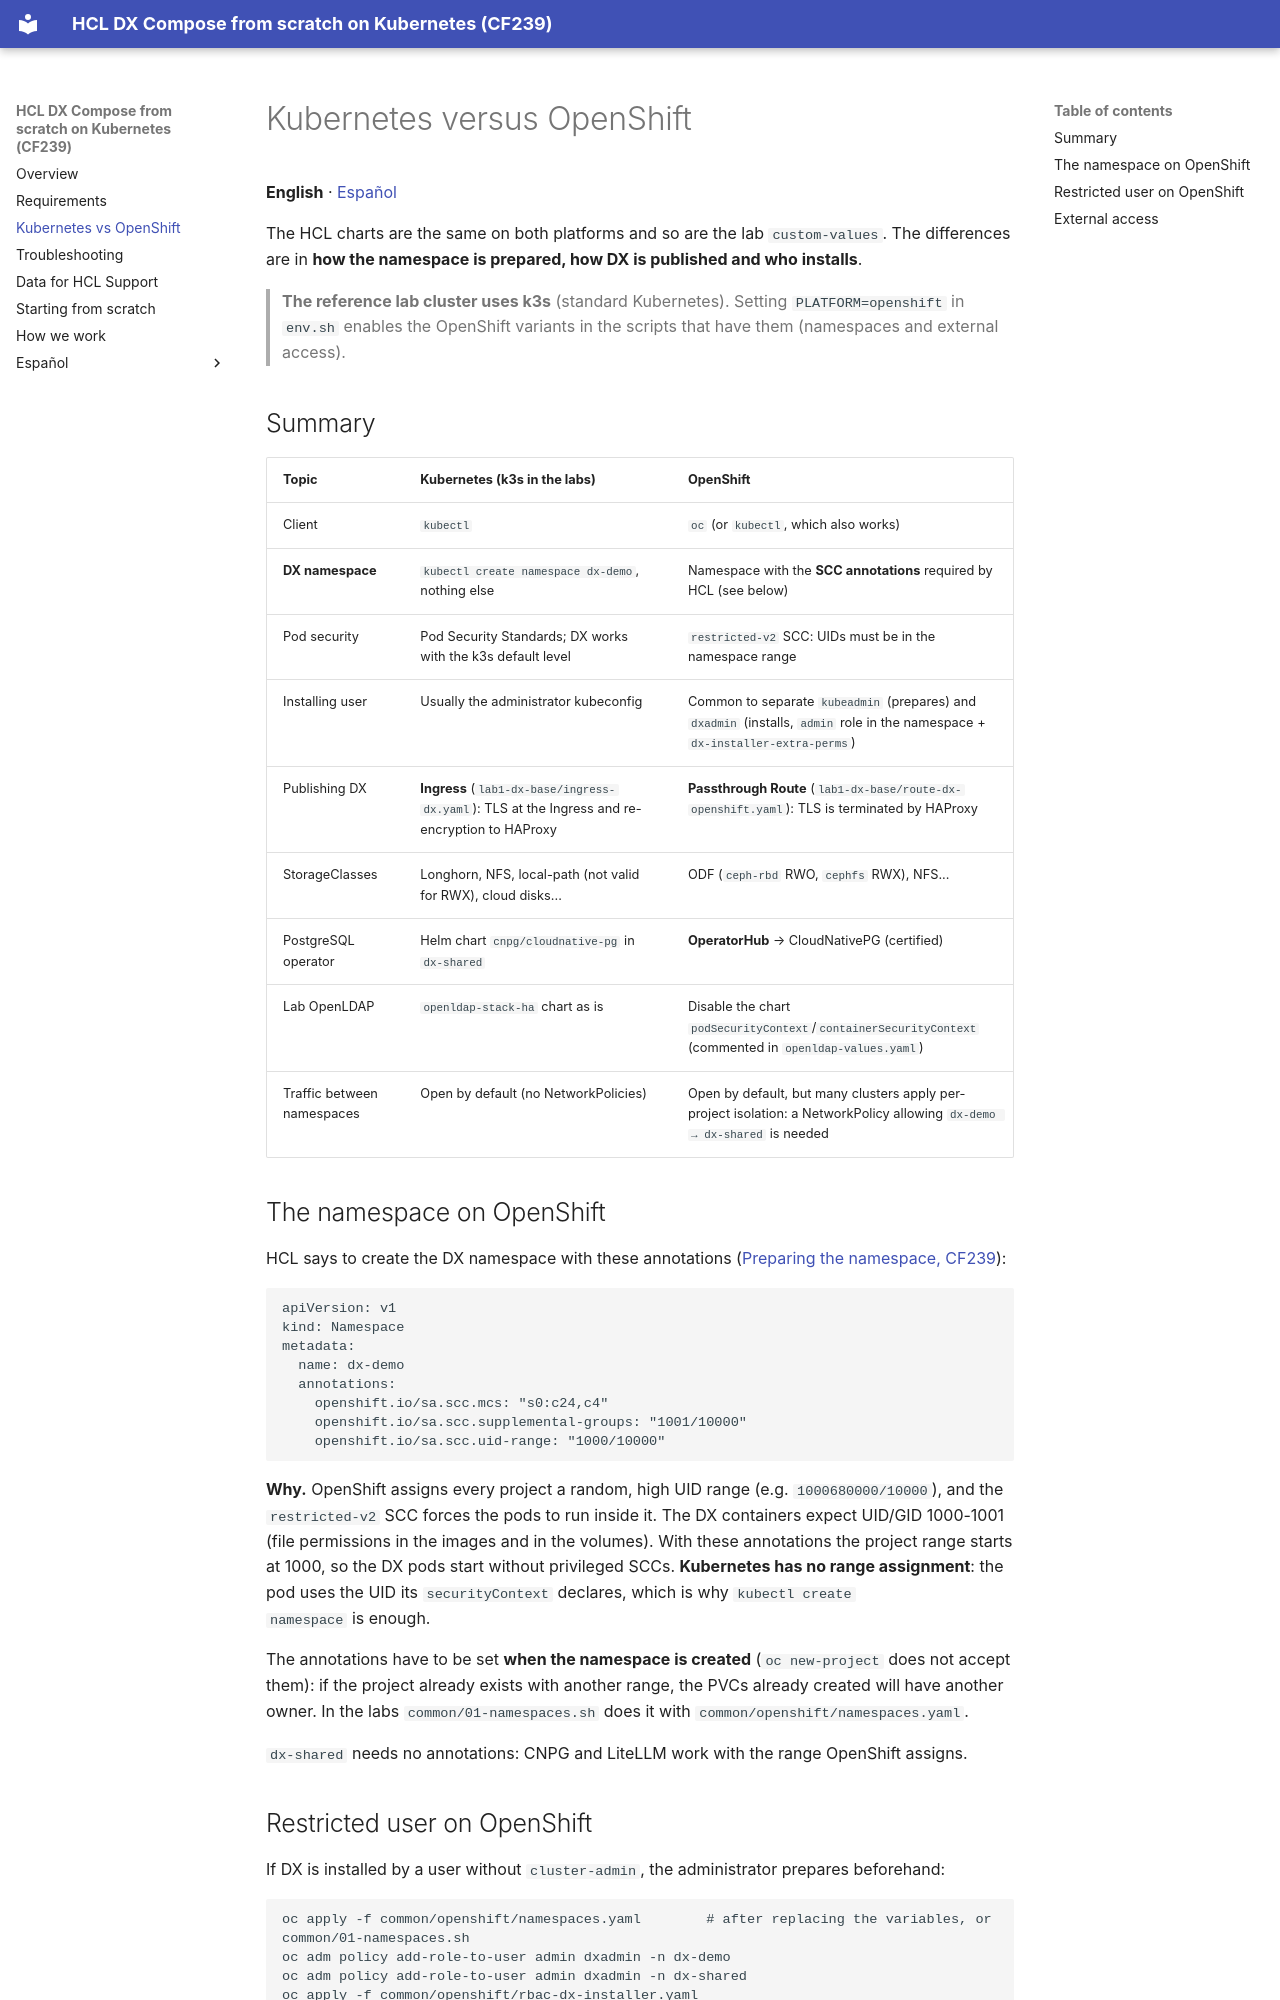

repository: europesip/hcl-dx-compose-labs · page: kubernetes-vs-openshift/index.html · generator: mkdocs

# Kubernetes versus OpenShift

**English** · [Español](kubernetes-vs-openshift.es.md)

The HCL charts are the same on both platforms and so are the lab `custom-values`. The differences
are in **how the namespace is prepared, how DX is published and who installs**.

> **The reference lab cluster uses k3s** (standard Kubernetes). Setting `PLATFORM=openshift` in
> `env.sh` enables the OpenShift variants in the scripts that have them (namespaces and external
> access).

## Summary

| Topic | Kubernetes (k3s in the labs) | OpenShift |
|---|---|---|
| Client | `kubectl` | `oc` (or `kubectl`, which also works) |
| **DX namespace** | `kubectl create namespace dx-demo`, nothing else | Namespace with the **SCC annotations** required by HCL (see below) |
| Pod security | Pod Security Standards; DX works with the k3s default level | `restricted-v2` SCC: UIDs must be in the namespace range |
| Installing user | Usually the administrator kubeconfig | Common to separate `kubeadmin` (prepares) and `dxadmin` (installs, `admin` role in the namespace + `dx-installer-extra-perms`) |
| Publishing DX | **Ingress** (`lab1-dx-base/ingress-dx.yaml`): TLS at the Ingress and re-encryption to HAProxy | **Passthrough Route** (`lab1-dx-base/route-dx-openshift.yaml`): TLS is terminated by HAProxy |
| StorageClasses | Longhorn, NFS, local-path (not valid for RWX), cloud disks... | ODF (`ceph-rbd` RWO, `cephfs` RWX), NFS... |
| PostgreSQL operator | Helm chart `cnpg/cloudnative-pg` in `dx-shared` | **OperatorHub** → CloudNativePG (certified) |
| Lab OpenLDAP | `openldap-stack-ha` chart as is | Disable the chart `podSecurityContext`/`containerSecurityContext` (commented in `openldap-values.yaml`) |
| Traffic between namespaces | Open by default (no NetworkPolicies) | Open by default, but many clusters apply per-project isolation: a NetworkPolicy allowing `dx-demo → dx-shared` is needed |

## The namespace on OpenShift

HCL says to create the DX namespace with these annotations
([Preparing the namespace, CF239](https://help.hcl-software.com/digital-experience/dx-compose/CF239/deploy_dx/install/kubernetes_deployment/preparation/mandatory_tasks/prepare_namespace/)):

```yaml
apiVersion: v1
kind: Namespace
metadata:
  name: dx-demo
  annotations:
    openshift.io/sa.scc.mcs: "s0:c24,c4"
    openshift.io/sa.scc.supplemental-groups: "1001/10000"
    openshift.io/sa.scc.uid-range: "1000/10000"
```

**Why.** OpenShift assigns every project a random, high UID range (e.g. `1000680000/10000`), and
the `restricted-v2` SCC forces the pods to run inside it. The DX containers expect UID/GID
1000-1001 (file permissions in the images and in the volumes). With these annotations the project
range starts at 1000, so the DX pods start without privileged SCCs. **Kubernetes has no range
assignment**: the pod uses the UID its `securityContext` declares, which is why `kubectl create
namespace` is enough.

The annotations have to be set **when the namespace is created** (`oc new-project` does not accept
them): if the project already exists with another range, the PVCs already created will have
another owner. In the labs `common/01-namespaces.sh` does it with `common/openshift/namespaces.yaml`.

`dx-shared` needs no annotations: CNPG and LiteLLM work with the range OpenShift assigns.
